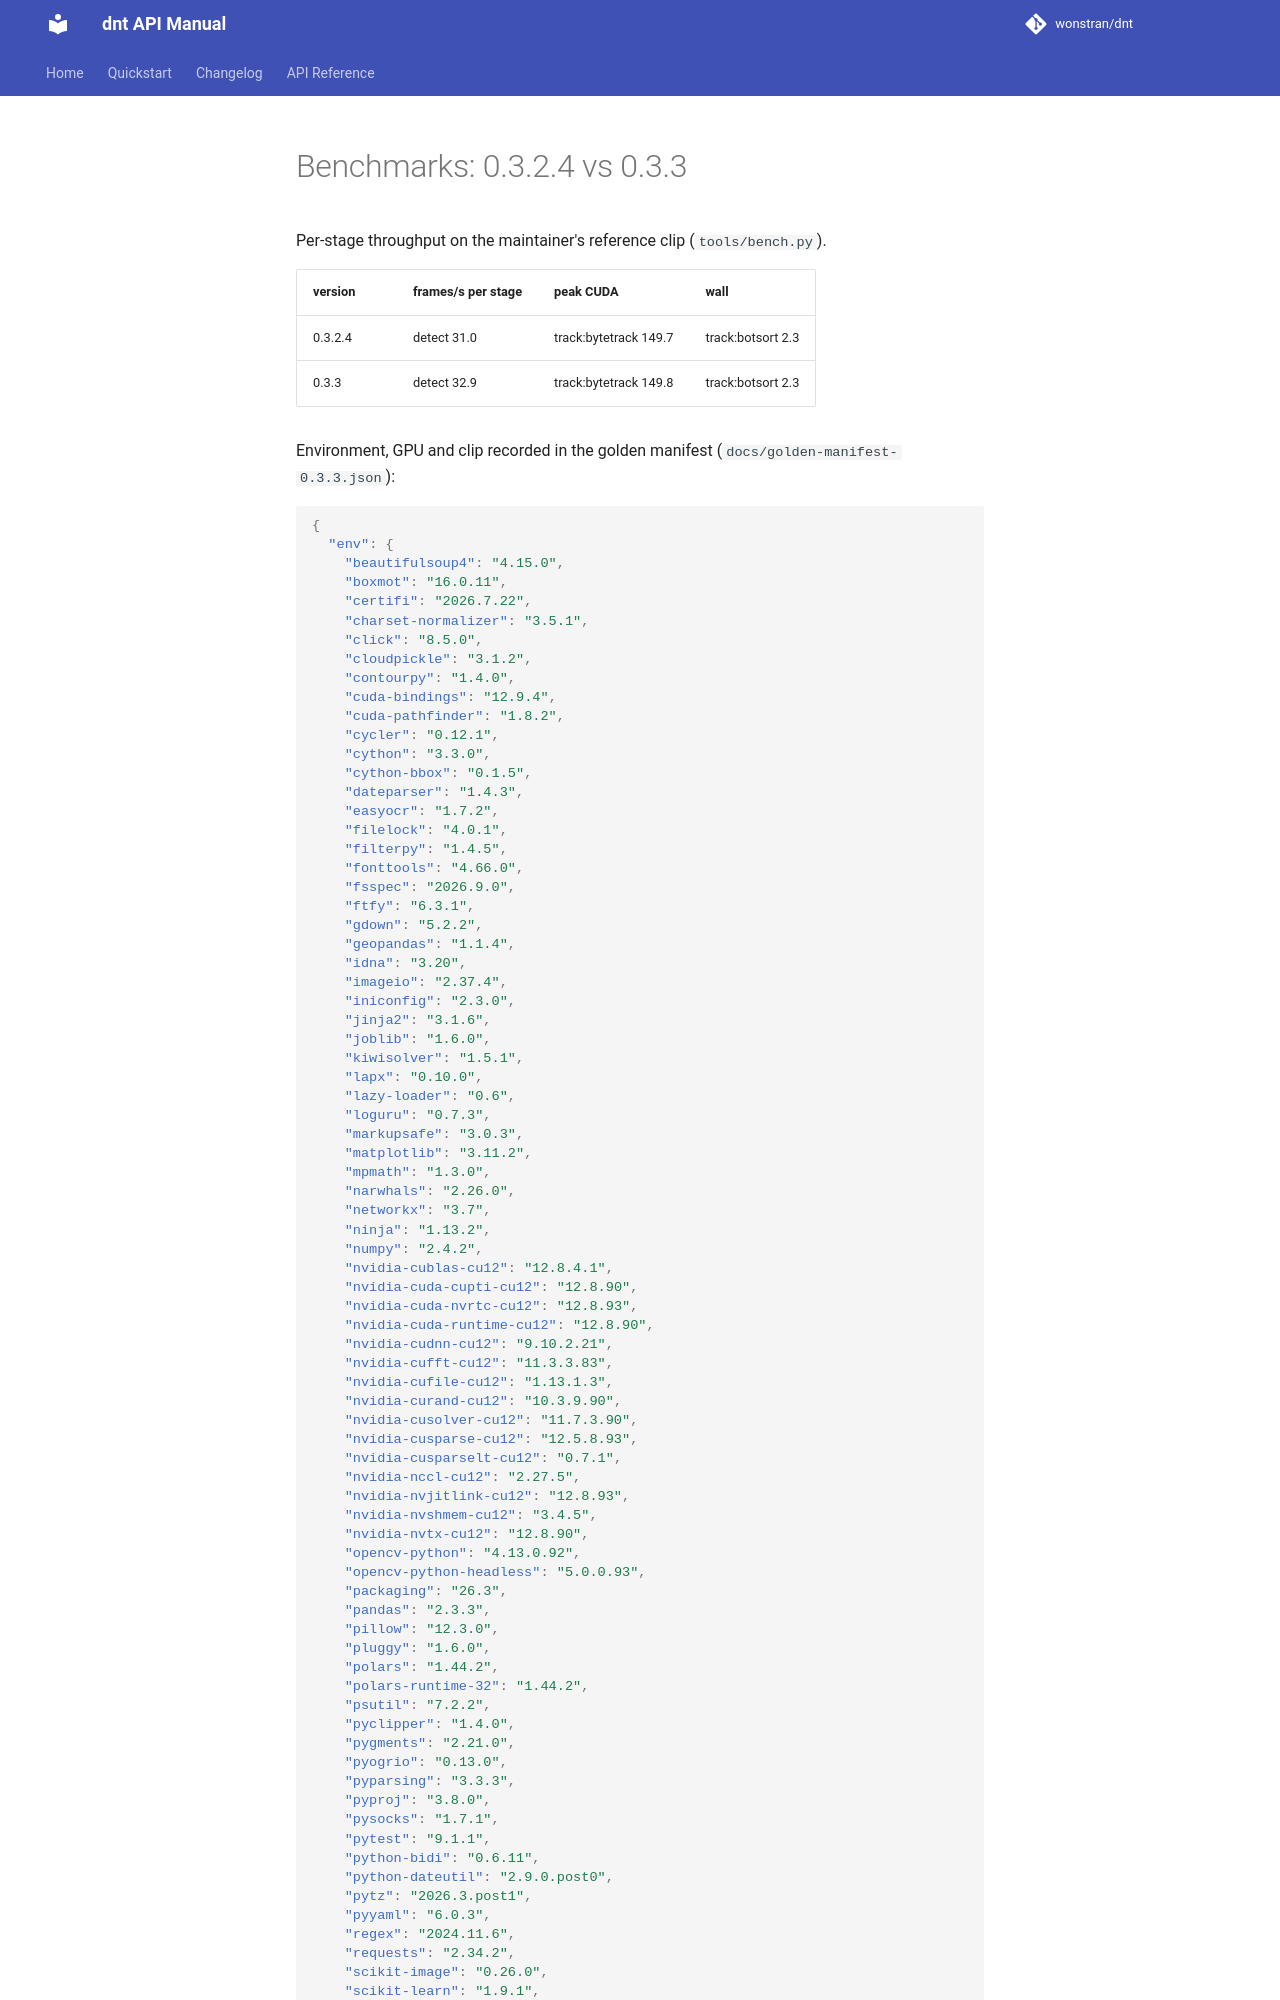

repository: wonstran/dnt · page: benchmarks/index.html · generator: mkdocs

# Benchmarks: 0.3.2.4 vs 0.3.3

Per-stage throughput on the maintainer's reference clip (`tools/bench.py`).

| version | frames/s per stage | peak CUDA | wall |
|---|---|---|---|
| 0.3.2.4 | detect 31.0 | track:bytetrack 149.7 | track:botsort 2.3 | post 1749.4 | 368 MiB | 71.7 s |
| 0.3.3 | detect 32.9 | track:bytetrack 149.8 | track:botsort 2.3 | post 1731.8 | 368 MiB | 72.1 s |

Environment, GPU and clip recorded in the golden manifest (`docs/golden-manifest-0.3.3.json`):
